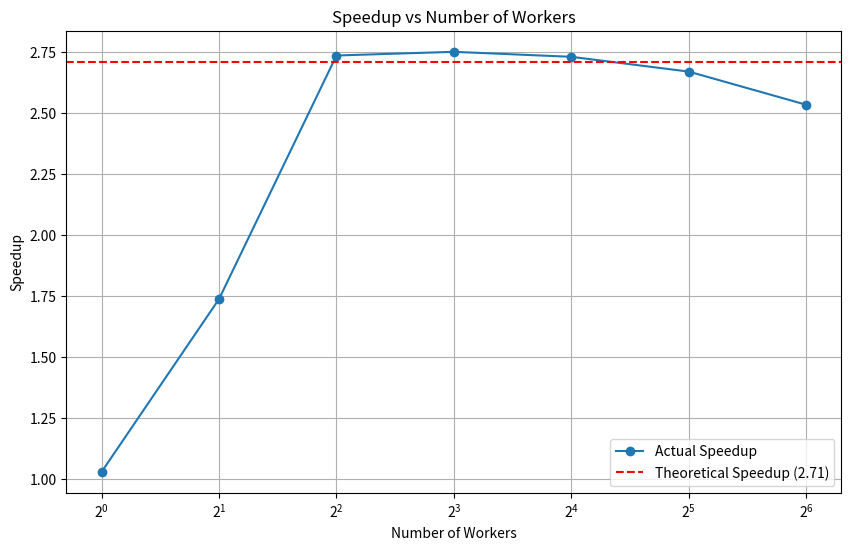

Recreate this plot in Python.
import matplotlib.pyplot as plt
workers = [1,2,4,8,16,32,64]
#times = [144.24 , 65.93 , 47.54 , 42.24 , 39.78 , 41.04 , 43.52] # part d
#times = [84.08 , 54.98 , 39.33 , 31.93 , 30.05 , 29.77 , 29.03] # part e
times = [67.75, 40.13, 25.49, 25.35, 25.54, 26.12, 27.52] # part f
speedups = []
theoretical_speedups = 2.71
for t in times:
        speedup = 69.77 / t
        speedups.append(speedup)
        print(f'Speedup: {speedup}')

plt.figure(figsize=(10, 6))
plt.plot(workers, speedups, marker='o', label='Actual Speedup')
plt.axhline(y=theoretical_speedups, color='r', linestyle='--', label='Theoretical Speedup (2.71)')
plt.xscale('log', base=2)
plt.xticks(workers)
plt.xlabel('Number of Workers')
plt.ylabel('Speedup')
plt.title('Speedup vs Number of Workers')
plt.legend()
plt.grid()
plt.savefig('plot_part_f.png')
plt.show()
